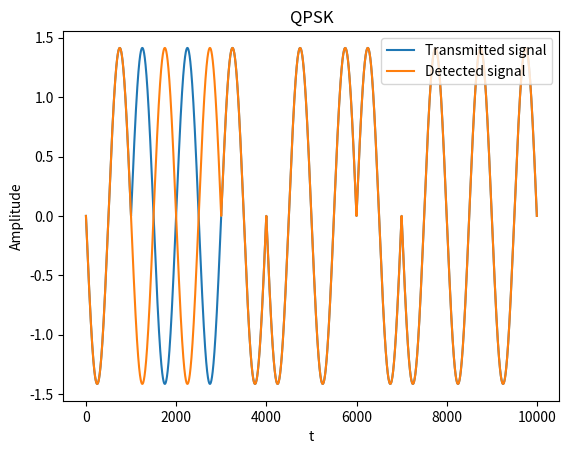

Python code for this plot:
# -*- coding: utf-8 -*-
"""
Created on Wed Nov  3 22:08:20 2021

[redacted]
"""
import random
import numpy as np
import math
from abc import ABC, abstractmethod
from matplotlib import pyplot as plt

class AbstractClass:
    
    @abstractmethod
    
    def transmitter (self, data):
        pass
    def receiver (self, rec_data):
        pass
    def channel (self, trans_data):
        pass    
    
class bpsk (AbstractClass):
    
    def __init__(self, data_type, n):
        #self.__data = 0  # make the data private
        self.data_type = data_type # type of data- bits or image
        self. n = n # no. of bits in the data
        self.trans_data = 0 # transmitted data
        self.snrdb = 0
    
    def data_generator (self, data_type, n):
        '''

        Parameters
        ----------
        data_type : type of data
            image or bits
        n : number of bits


        Returns
        -------
        list
            list of data stream

        '''
        if data_type=="bits":
            return [random.randint(0, 1) for i in range (n)]
        else:
            pass # add the code generate image data
    

        
    def transmitter (self):
        self.__data = np.array(self.data_generator(self.data_type, self.n)) 
        self.__data = 2*self.__data-1 # bit mapping
        print (f"Transmitted data : {self.__data}")
        
    def channel (self, snrdb):
        self.snrdb = snrdb
        snr_norm = 10**(self.snrdb/10)
        p = snr_norm**0.5
        self.noise = np.random.randn(len(self.__data)) 
        self.__trans_data = p*self.__data + self.noise
        #return self.trans_data
    
    def receiver (self):
        '''
        mask = (self.trans_data >0)
        detected_data = self.trans_data[mask]
        '''
        self.__detected_data = np.zeros (len(self.__data))
        for i in range (len(self.__trans_data)):
            if (self.__trans_data[i] > 0):
                self.__detected_data[i] = 1
            else:
                self.__detected_data[i] = 0
        print(self.__detected_data)
        
    def plotting (self):
        Tb = 1 # T
        Eb = 1
        fc = 1/Tb
        t = np.linspace (0, 1, 1000)
        
        # plotting the transmitted data
        phi = np.sqrt(2*Eb/Tb)*np.sin(2*np.pi*fc*t)
        trans_wave = np.empty([0, len(self.__trans_data)])
        for i in range (len(self.__trans_data)):
            trans_wave = np.append(trans_wave, self.__data[i]*phi )
            
        
        plt.plot (range(len(t)*len(self.__trans_data)), trans_wave, label = "Transmitted signal")
        plt.title ("QPSK")
        plt.xlabel ("t")
        plt.ylabel ("Amplitude")
        plt.legend (loc = 1)
        plt.show()
        
        # plotting the detected wave
        phi = np.sqrt(2*Eb/Tb)*np.sin(2*np.pi*fc*t)
        detected_wave = np.empty([0, len(self.__trans_data)])
        self.__detected_data = 2*self.__detected_data-1
        for i in range (len(self.__detected_data)):
            detected_wave = np.append(detected_wave, self.__detected_data[i]*phi )
     
        plt.plot (range(len(t)*len(self.__detected_data)), detected_wave, label = "Detected signal")
        plt.title ("QPSK")
        plt.xlabel ("t")
        plt.ylabel ("Amplitude")
        plt.legend (loc = 1)
        plt.show()
        
        for i in range (self.n):
            if (self.__data[i] > 0):
                self.__data[i] = 1
            else:
                self.__data[i] = 0
        
        for i in range (self.n):
            if (self.__detected_data[i] > 0):
                self.__detected_data[i] = 1
            else:
                self.__detected_data[i] = 0
            
        self.__detected_data = (self.__detected_data).astype('int')
        error_bits = self.__data^self.__detected_data
        print (error_bits)
        ber = sum(error_bits)/(self.n)
        print (f"Ber : {ber}\tsnr : {self.snrdb}")
        return ber
        
    def ber_vs_snr(self):
        ber = np.zeros(20)
        for i in range (20):
            snr = 10**(i/10)
            ber[i] = 0.5*math.erfc(np.sqrt(snr/2))

        plt.semilogy(np.arange(20),ber,color='r',marker='o',linestyle='-', label = "QPSK")
        plt.title ("QPSK")
        plt.ylabel ("BER")
        plt.xlabel ("SNR db")
        plt.legend (loc = 1)
        plt.show()

        
b = bpsk("bits", 10)

b.transmitter()
y = b.channel(2)
b.receiver()
b.plotting()
#b.ber_vs_snr()


    
      